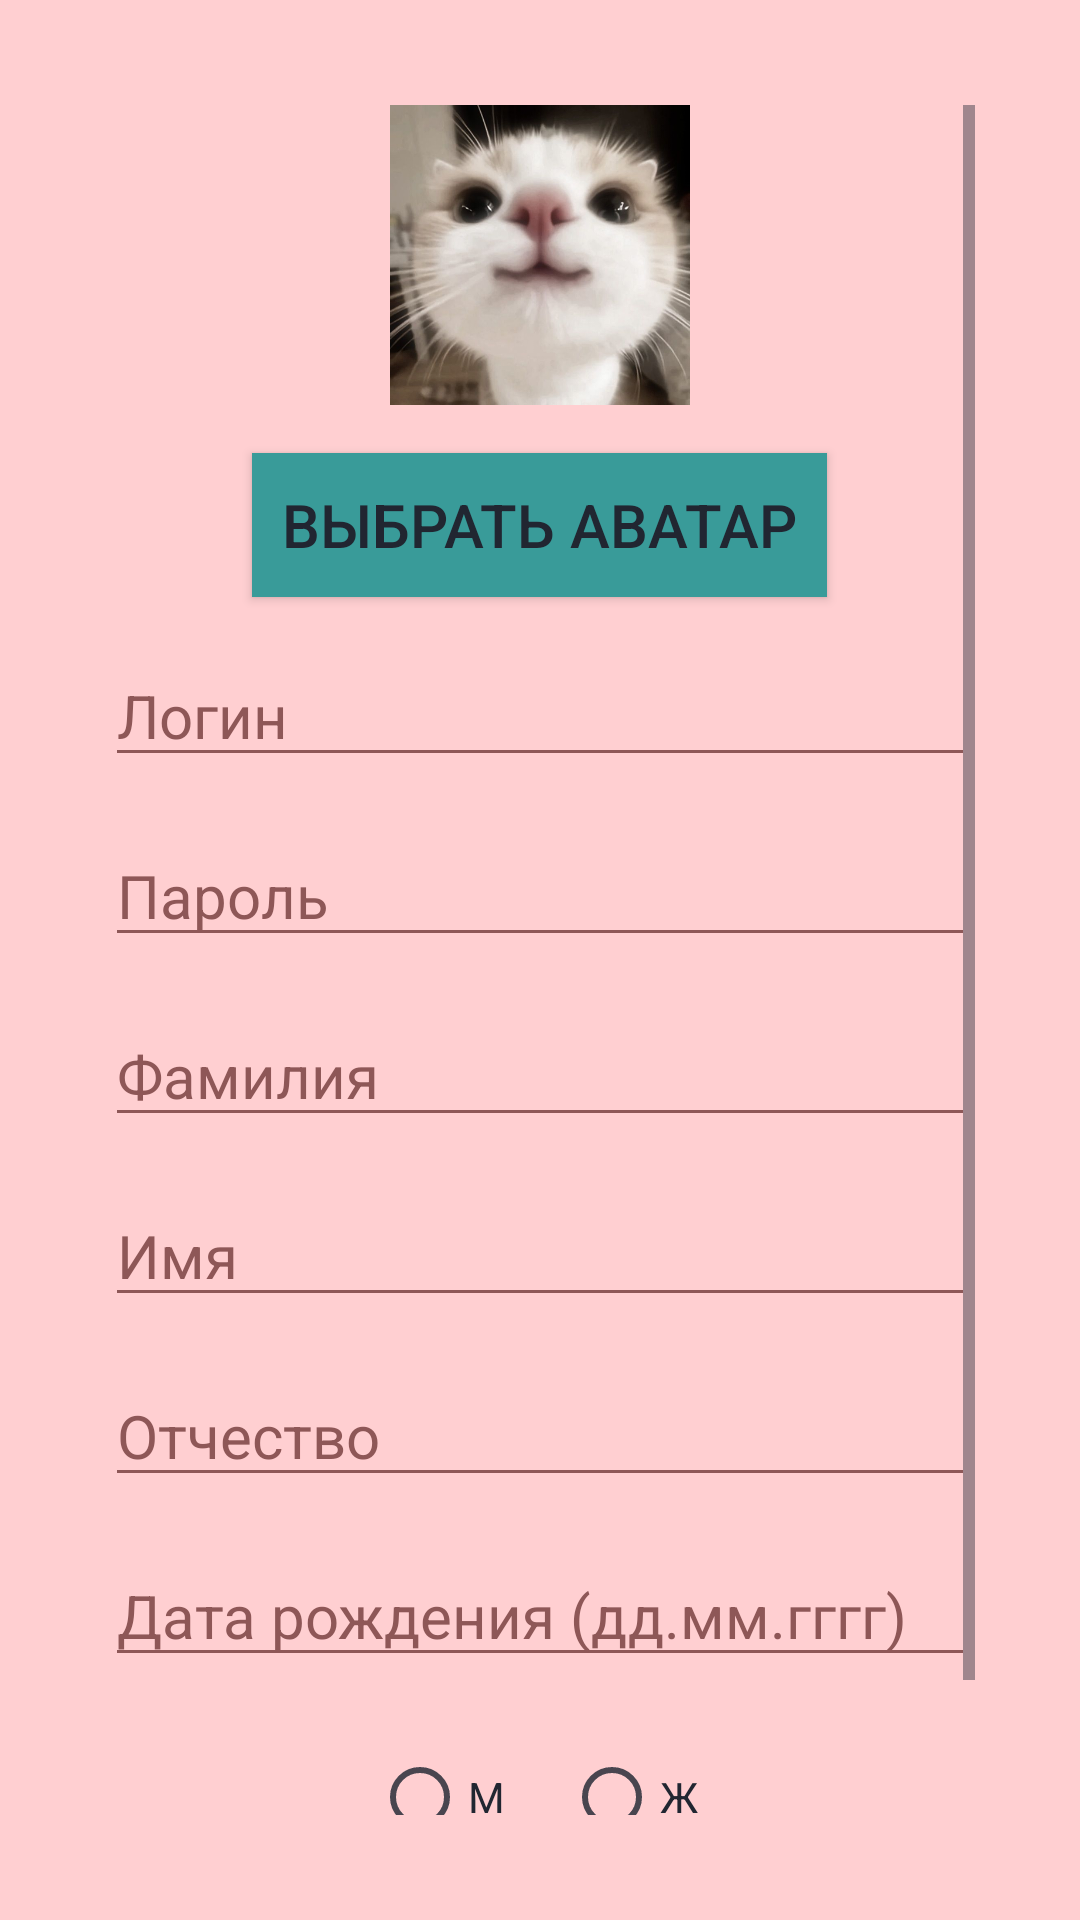

Reconstruct the res/layout file that produces this screen, plus the resources it refers to.
<!-- AndroidManifest.xml: application theme Theme.Lab3android -->
<!-- res/layout/activity_register.xml -->
<?xml version="1.0" encoding="utf-8"?>
<ScrollView xmlns:android="http://schemas.android.com/apk/res/android"
    android:layout_width="match_parent"
    android:layout_height="match_parent"
    android:padding="35dp"
    android:background="@color/backgroundColor">

    <LinearLayout
        android:layout_width="match_parent"
        android:layout_height="wrap_content"
        android:orientation="vertical"
        android:gravity="center"
        android:layout_marginBottom="16dp">

        <ImageView
            android:id="@+id/avatarImage"
            android:layout_width="100dp"
            android:layout_height="100dp"
            android:src="@drawable/avatar_default"
            android:background="@color/buttonColor"
            android:scaleType="centerCrop"
            android:layout_marginBottom="16dp"/>

        <Button
            android:id="@+id/selectAvatarButton"
            android:layout_width="wrap_content"
            android:layout_height="wrap_content"
            android:text="@string/button_select_avatar"
            android:background="@color/buttonColor"
            android:textColor="@color/textColor"
            android:textSize="20dp"
            android:layout_marginBottom="16dp"
            android:padding="10sp"/>

        <EditText
            android:id="@+id/loginEditText"
            android:layout_width="match_parent"
            android:layout_height="wrap_content"
            android:hint="@string/hint_login"
            android:textSize="20dp"
            android:inputType="text"
            android:layout_marginBottom="16dp"
            android:backgroundTint="@color/backgroundTint"
            android:textColorHint="@color/backgroundTint"
            android:textColor="#1A4B4A"/>

        <EditText
            android:id="@+id/passwordEditText"
            android:layout_width="match_parent"
            android:layout_height="wrap_content"
            android:hint="@string/hint_password"
            android:inputType="textPassword"
            android:layout_marginBottom="16dp"
            android:textSize="20dp"
            android:backgroundTint="@color/backgroundTint"
            android:textColorHint="@color/backgroundTint"
            android:textColor="#1A4B4A"/>

        <EditText
            android:id="@+id/SurnameEditText"
            android:layout_width="match_parent"
            android:layout_height="wrap_content"
            android:hint="@string/hint_surname"
            android:inputType="text"
            android:layout_marginBottom="16dp"
            android:textSize="20dp"
            android:backgroundTint="@color/backgroundTint"
            android:textColorHint="@color/backgroundTint"
            android:textColor="#1A4B4A"/>

        <EditText
            android:id="@+id/NameEditText"
            android:layout_width="match_parent"
            android:layout_height="wrap_content"
            android:hint="@string/hint_name"
            android:inputType="text"
            android:layout_marginBottom="16dp"
            android:textSize="20dp"
            android:backgroundTint="@color/backgroundTint"
            android:textColorHint="@color/backgroundTint"
            android:textColor="#1A4B4A"/>

        <EditText
            android:id="@+id/PatronymicEditText"
            android:layout_width="match_parent"
            android:layout_height="wrap_content"
            android:hint="@string/hint_patronymic"
            android:inputType="text"
            android:layout_marginBottom="16dp"
            android:textSize="20dp"
            android:backgroundTint="@color/backgroundTint"
            android:textColorHint="@color/backgroundTint"
            android:textColor="#1A4B4A"/>

        <EditText
            android:id="@+id/birthDateEditText"
            android:layout_width="match_parent"
            android:layout_height="wrap_content"
            android:hint="@string/hint_birth_date"
            android:inputType="date"
            android:layout_marginBottom="16dp"
            android:textSize="20dp"
            android:backgroundTint="@color/backgroundTint"
            android:textColorHint="@color/backgroundTint"
            android:textColor="#1A4B4A"/>

        <RadioGroup
            android:id="@+id/genderRadioGroup"
            android:layout_width="match_parent"
            android:layout_height="wrap_content"
            android:orientation="horizontal"
            android:gravity="center"
            android:layout_marginBottom="24dp">

            <RadioButton
                android:id="@+id/maleRadioButton"
                android:layout_width="wrap_content"
                android:layout_height="wrap_content"
                android:text="@string/gender_male"
                android:textColor="@color/textColor"
                android:buttonTint="@color/buttonColor"
                android:layout_marginEnd="16dp"/>

            <RadioButton
                android:id="@+id/femaleRadioButton"
                android:layout_width="wrap_content"
                android:layout_height="wrap_content"
                android:textColor="@color/textColor"
                android:buttonTint="@color/buttonColor"
                android:text="@string/gender_female"/>
        </RadioGroup>


        <Button
            android:id="@+id/registerButton"
            android:layout_width="match_parent"
            android:layout_height="wrap_content"
            android:text="@string/button_register_complete"
            android:textSize="20dp"
            android:background="@color/buttonColor"
            android:textColor="@color/textColor"/>

    </LinearLayout>
</ScrollView>
<!-- resources referenced by this layout -->
<resources>
  <color name="backgroundColor">#FFCFD1</color>
  <color name="backgroundTint">#8E5757</color>
  <color name="buttonColor">#399B99</color>
  <color name="textColor">#212631</color>
  <!-- drawable avatar_default: png bitmap (drawable, 286840 bytes) -->
  <string name="button_register_complete">Зарегистрироваться</string>
  <string name="button_select_avatar">Выбрать аватар</string>
  <string name="gender_female">Ж</string>
  <string name="gender_male">М</string>
  <string name="hint_birth_date">Дата рождения (дд.мм.гггг)</string>
  <string name="hint_login">Логин</string>
  <string name="hint_name">Имя</string>
  <string name="hint_password">Пароль</string>
  <string name="hint_patronymic">Отчество</string>
  <string name="hint_surname">Фамилия</string>
  <style name="Theme.Lab3android" parent="Base.Theme.Lab3android" />
  <style name="Base.Theme.Lab3android" parent="Theme.Material3.DayNight.NoActionBar">
          
          <item name="colorPrimary">@color/buttonColor</item>
          <item name="colorOnPrimary">@color/textColor</item>
          <item name="android:textColor">@color/textColor</item>
      </style>
</resources>
